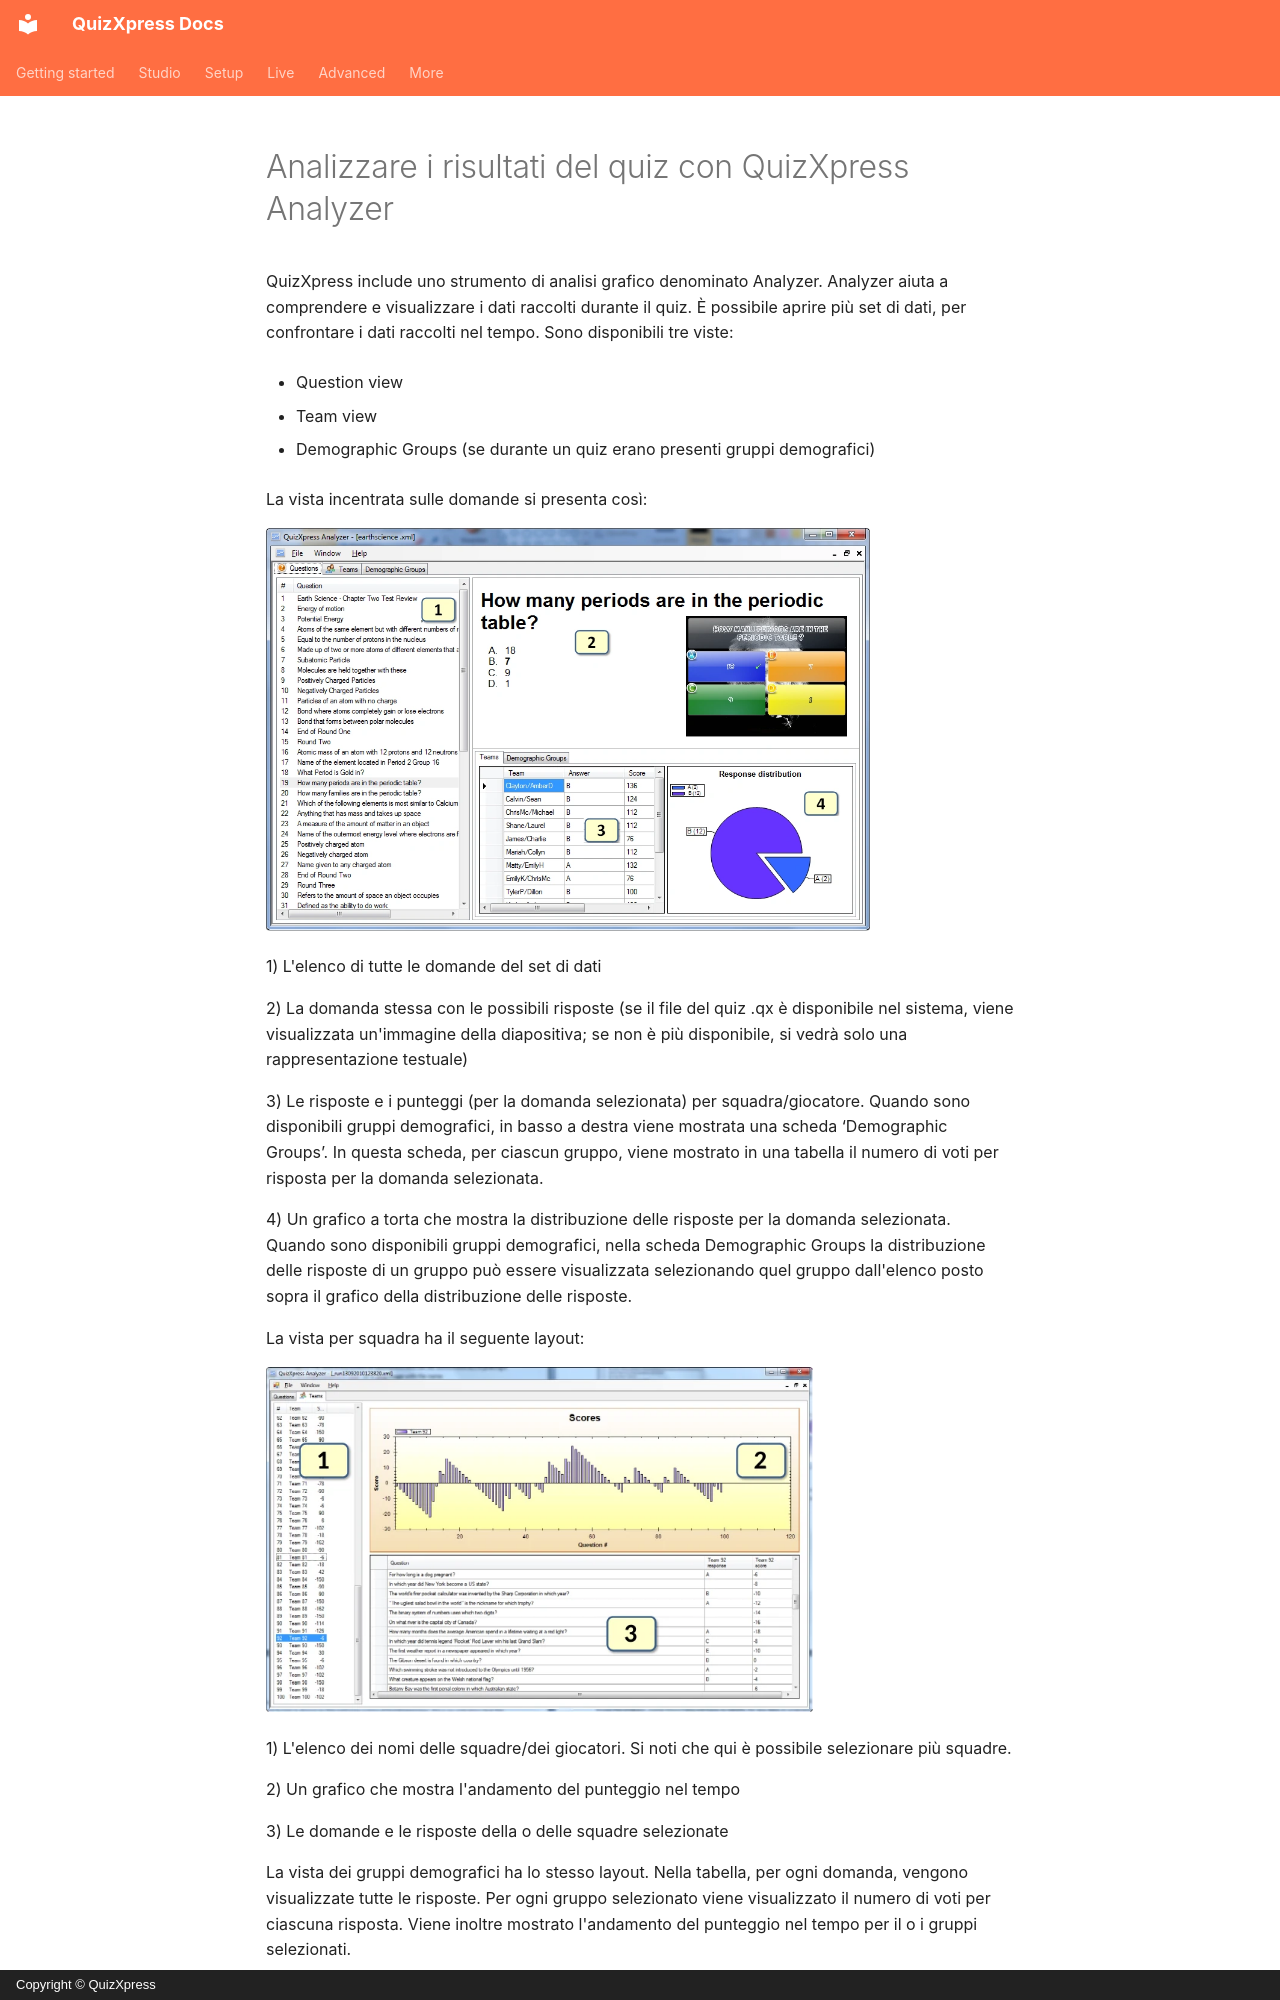

repository: gameshowcrew/quizxpress-docs · page: analyzer/index.it/index.html · generator: mkdocs · copyright: Copyright © QuizXpress

# Analizzare i risultati del quiz con QuizXpress Analyzer

QuizXpress include uno strumento di analisi grafico denominato Analyzer. Analyzer aiuta a comprendere e visualizzare i dati raccolti durante il quiz. È possibile aprire più set di dati, per confrontare i dati raccolti nel tempo. Sono disponibili tre viste:

- Question view

- Team view

- Demographic Groups (se durante un quiz erano presenti gruppi demografici)

La vista incentrata sulle domande si presenta così:

![](../assets/images/image471.webp){ width="604" loading=lazy }

1)  L'elenco di tutte le domande del set di dati

2)  La domanda stessa con le possibili risposte (se il file del quiz .qx è disponibile nel sistema, viene visualizzata un'immagine della diapositiva; se non è più disponibile, si vedrà solo una rappresentazione testuale)

3)  Le risposte e i punteggi (per la domanda selezionata) per squadra/giocatore. Quando sono disponibili gruppi demografici, in basso a destra viene mostrata una scheda ‘Demographic Groups’. In questa scheda, per ciascun gruppo, viene mostrato in una tabella il numero di voti per risposta per la domanda selezionata.

4)  Un grafico a torta che mostra la distribuzione delle risposte per la domanda selezionata. Quando sono disponibili gruppi demografici, nella scheda Demographic Groups la distribuzione delle risposte di un gruppo può essere visualizzata selezionando quel gruppo dall'elenco posto sopra il grafico della distribuzione delle risposte.

La vista per squadra ha il seguente layout:

![](../assets/images/image472.webp){ width="547" loading=lazy }

1)  L'elenco dei nomi delle squadre/dei giocatori. Si noti che qui è possibile selezionare più squadre.

2)  Un grafico che mostra l'andamento del punteggio nel tempo

3)  Le domande e le risposte della o delle squadre selezionate

La vista dei gruppi demografici ha lo stesso layout. Nella tabella, per ogni domanda, vengono visualizzate tutte le risposte. Per ogni gruppo selezionato viene visualizzato il numero di voti per ciascuna risposta. Viene inoltre mostrato l'andamento del punteggio nel tempo per il o i gruppi selezionati.
